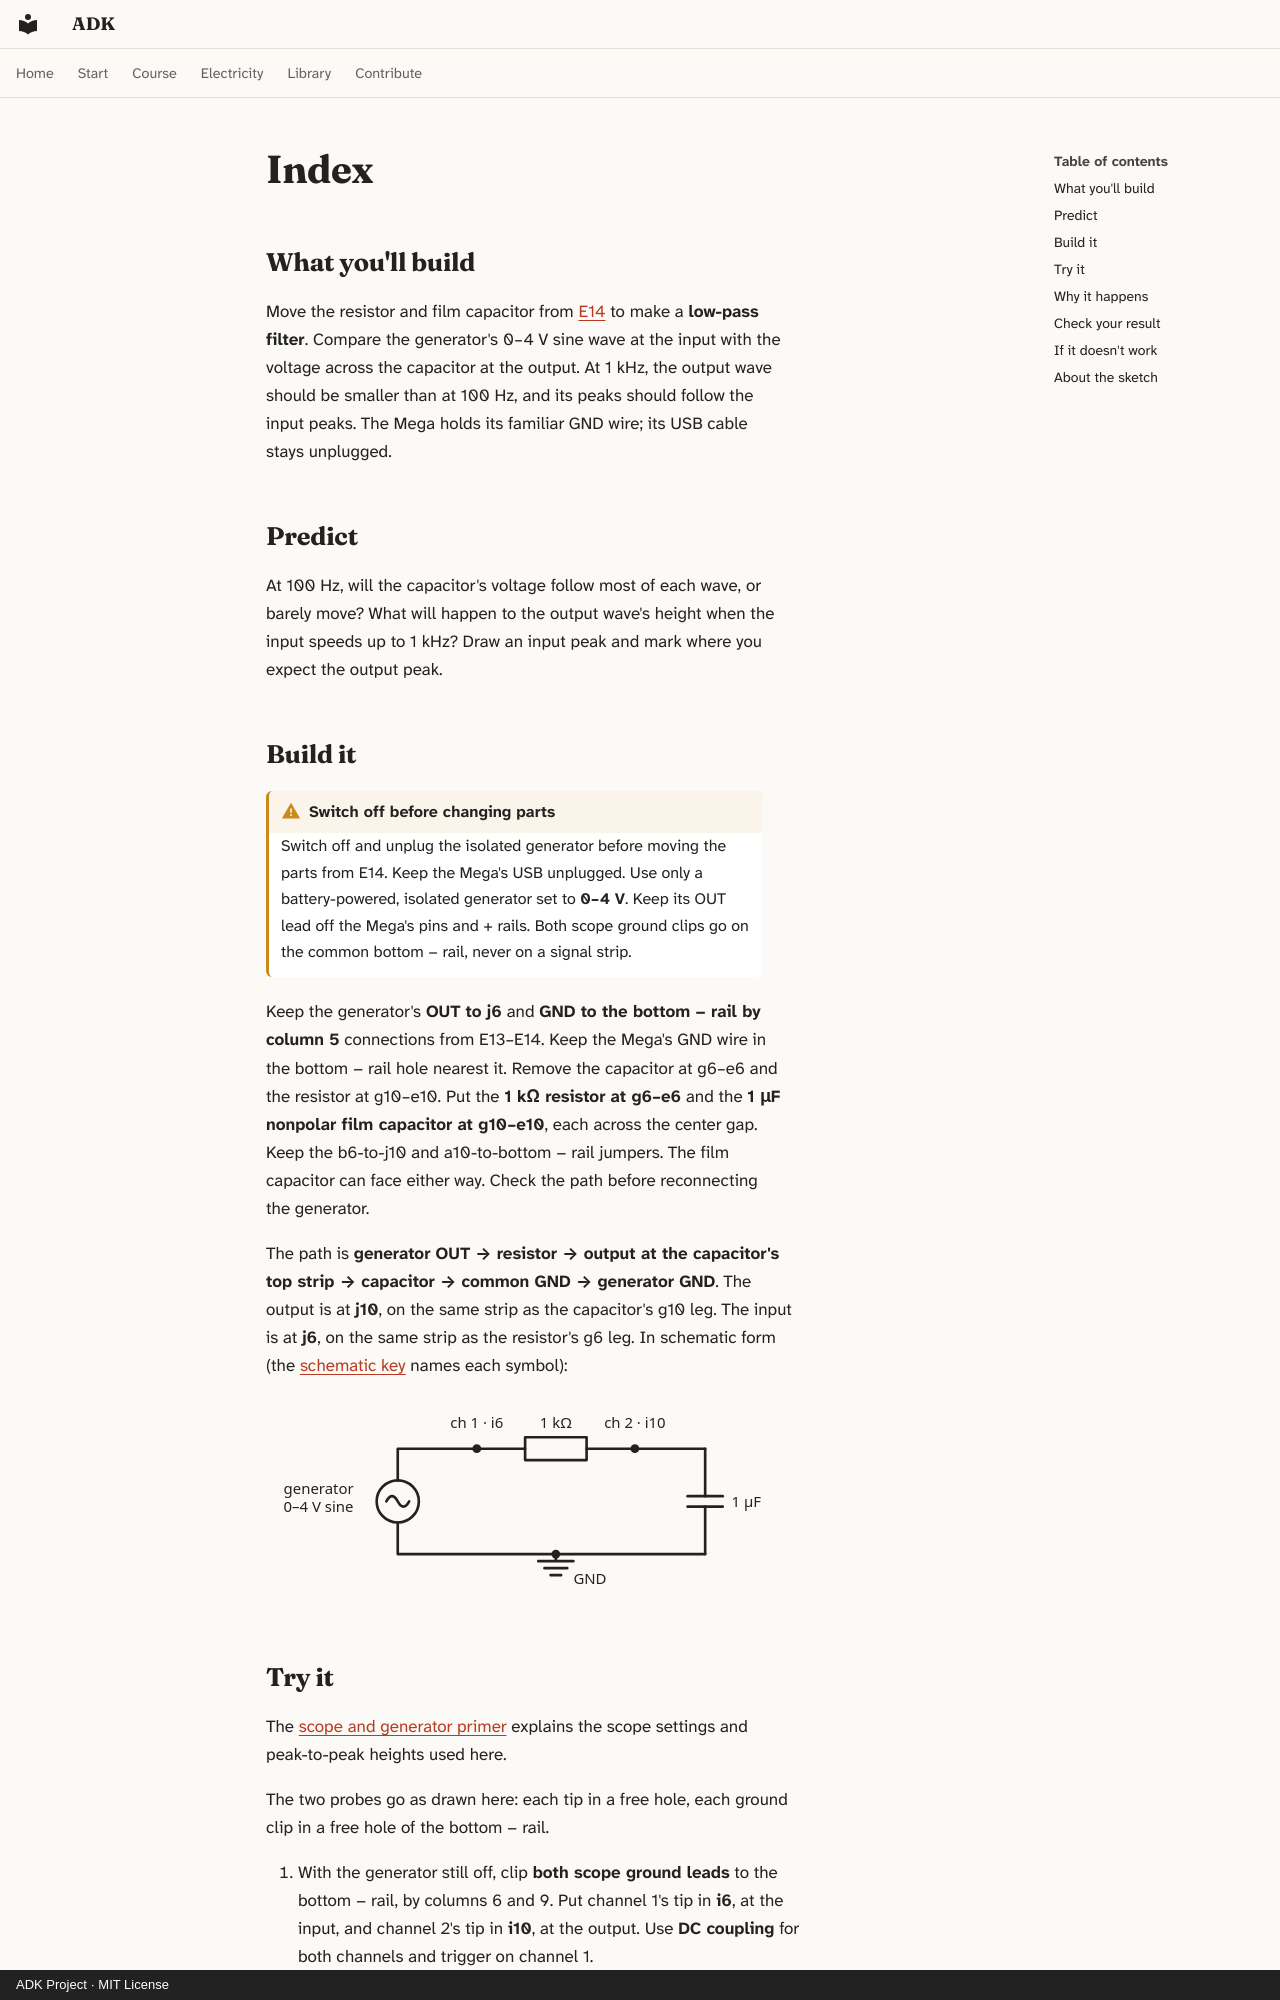

repository: spincyc/adk · page: lessons/070-filter-and-phase/index.html · generator: mkdocs · copyright: ADK Project · MIT License

---
lesson: 70
promise: See a resistor and capacitor shrink a faster wave and move its peaks later.
time: 25 minutes
level: 3
parts:
  - Arduino Mega 2560 (USB cable unplugged)
  - Breadboard
  - Battery-powered, isolated waveform generator with 0–4 V sine output
  - Battery-powered two-channel oscilloscope with two probes
  - 1 kΩ resistor (brown, black, black, brown, brown)
  - 1 µF nonpolar film capacitor
  - 3 jumper wires
ideas:
  - An RC low-pass filter reduces fast changes and delays its output
laws:
  - {law: rc-time, section: why-it-happens, for: "Gives the pair's 1 ms time constant"}
  - {law: filter, section: why-it-happens, for: "Explains the shrinking output, phase lag and 159 Hz cutoff"}
---

## What you'll build

<!-- closeup -->

Move the resistor and film capacitor from [E14](../069-frequency-and-period/index.md)
to make a **low-pass filter**. Compare the generator's 0–4 V sine wave at
the input with the voltage across the capacitor at the output. At 1 kHz,
the output wave should be smaller than at 100 Hz, and its peaks should
follow the input peaks. The Mega holds its familiar GND wire; its USB
cable stays unplugged.

## Predict

At 100 Hz, will the capacitor's voltage follow most of each wave, or
barely move? What will happen to the output wave's height when the input
speeds up to 1 kHz? Draw an input peak and mark where you expect the
output peak.
